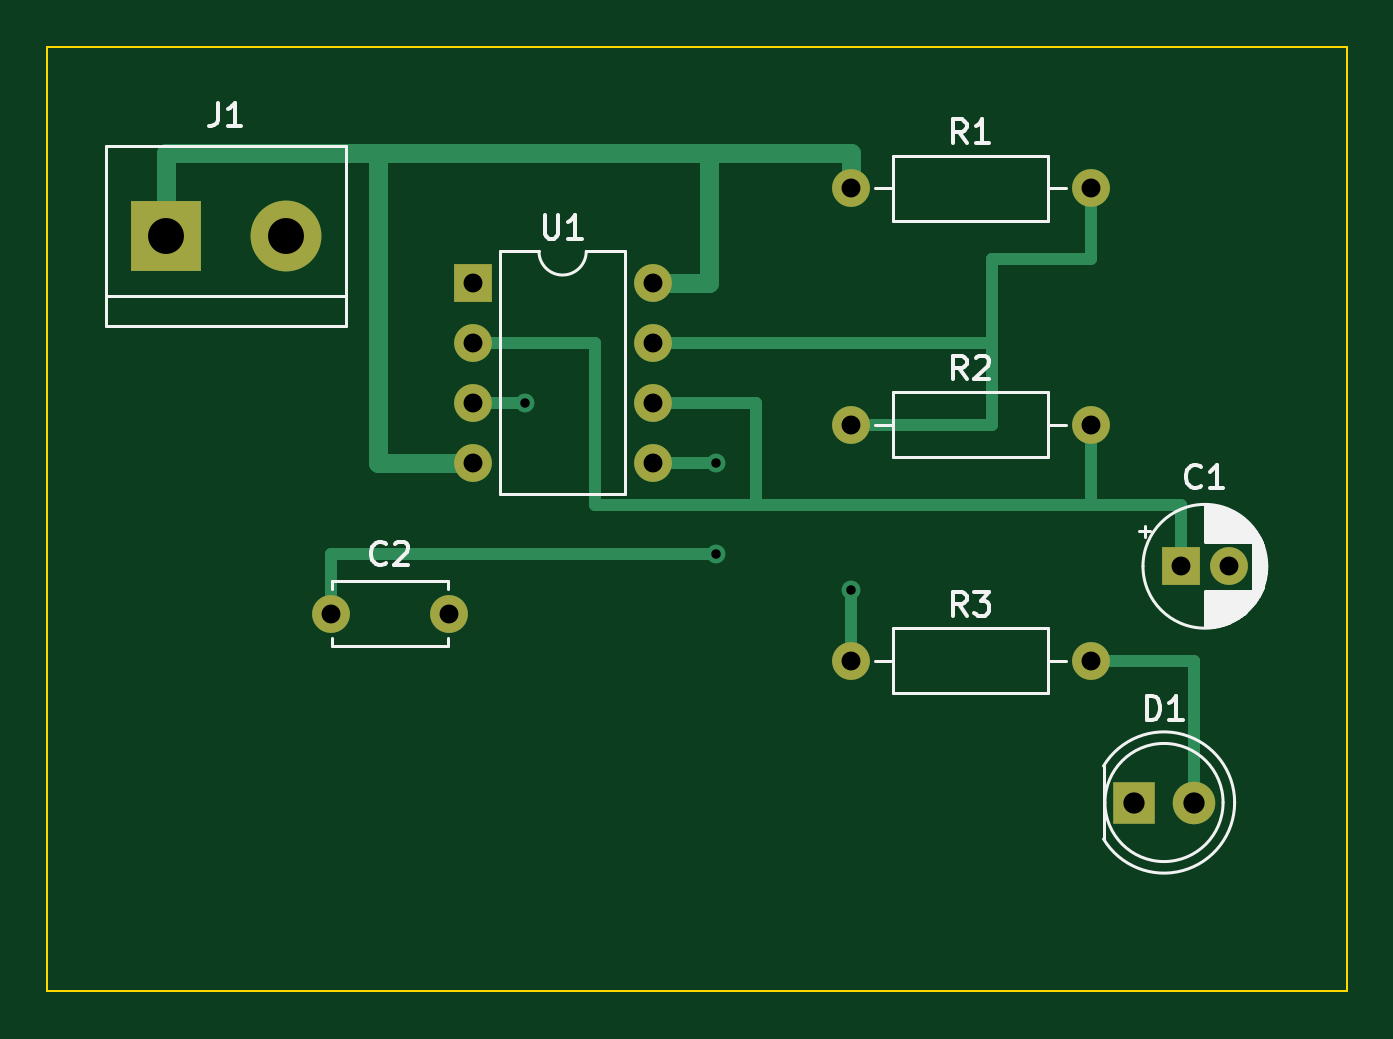
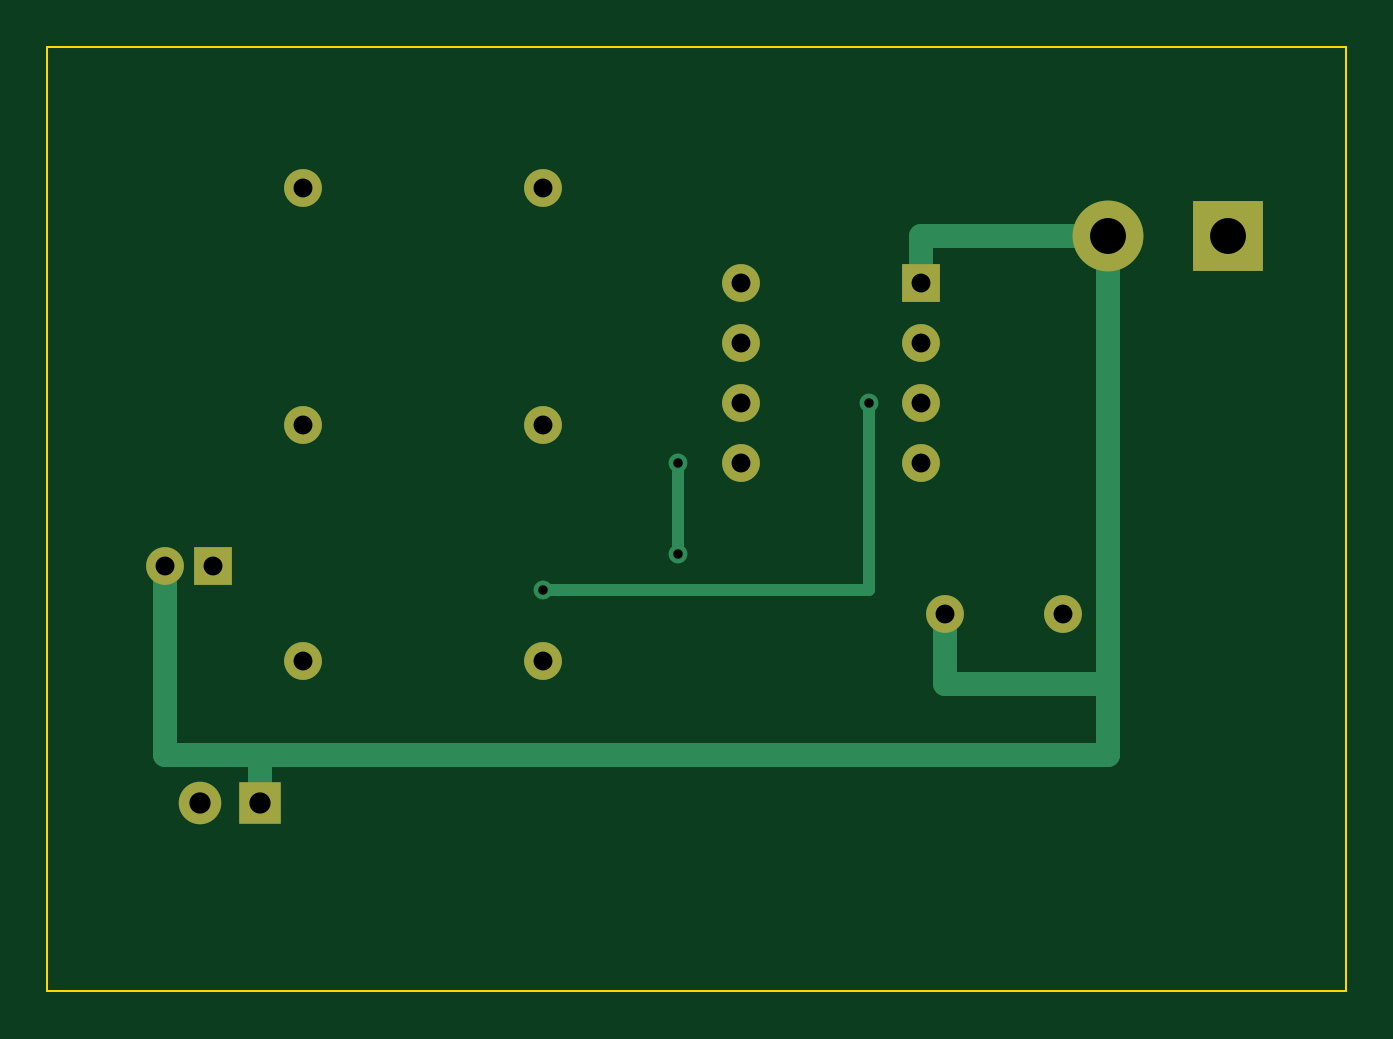
Circuit board: 10 layer files. Board 55.0 x 40.0 mm.
- bottom_copper: blinker-B_Cu.gbl (3050 bytes)
- bottom_mask: blinker-B_Mask.gbs (1397 bytes)
- paste: blinker-B_Paste.gbp (494 bytes)
- bottom_silk: blinker-B_Silkscreen.gbo (495 bytes)
- outline: blinker-Edge_Cuts.gm1 (599 bytes)
- top_copper: blinker-F_Cu.gtl (3895 bytes)
- top_mask: blinker-F_Mask.gts (1397 bytes)
- paste: blinker-F_Paste.gtp (494 bytes)
- top_silk: blinker-F_Silkscreen.gto (15479 bytes)
- drill: blinker.drl (869 bytes)

=== bottom_copper: blinker-B_Cu.gbl ===
%TF.GenerationSoftware,KiCad,Pcbnew,8.0.9-8.0.9-0~ubuntu24.04.1*%
%TF.CreationDate,2026-10-24T04:58:28+00:00*%
%TF.ProjectId,blinker,626c696e-6b65-4722-9e6b-696361645f70,rev?*%
%TF.SameCoordinates,Original*%
%TF.FileFunction,Copper,L2,Bot*%
%TF.FilePolarity,Positive*%
%FSLAX46Y46*%
G04 Gerber Fmt 4.6, Leading zero omitted, Abs format (unit mm)*
G04 Created by KiCad (PCBNEW 8.0.9-8.0.9-0~ubuntu24.04.1) date 2026-10-24 04:58:28*
%MOMM*%
%LPD*%
G01*
G04 APERTURE LIST*
%TA.AperFunction,ComponentPad*%
%ADD10R,1.600000X1.600000*%
%TD*%
%TA.AperFunction,ComponentPad*%
%ADD11O,1.600000X1.600000*%
%TD*%
%TA.AperFunction,ComponentPad*%
%ADD12C,1.600000*%
%TD*%
%TA.AperFunction,ComponentPad*%
%ADD13R,3.000000X3.000000*%
%TD*%
%TA.AperFunction,ComponentPad*%
%ADD14C,3.000000*%
%TD*%
%TA.AperFunction,ComponentPad*%
%ADD15R,1.800000X1.800000*%
%TD*%
%TA.AperFunction,ComponentPad*%
%ADD16C,1.800000*%
%TD*%
%TA.AperFunction,ViaPad*%
%ADD17C,0.800000*%
%TD*%
%TA.AperFunction,Conductor*%
%ADD18C,1.000000*%
%TD*%
%TA.AperFunction,Conductor*%
%ADD19C,0.500000*%
%TD*%
G04 APERTURE END LIST*
D10*
%TO.P,U1,1*%
%TO.N,GND*%
X18000000Y-10000000D03*
D11*
%TO.P,U1,2*%
%TO.N,TIMING*%
X18000000Y-12540000D03*
%TO.P,U1,3*%
%TO.N,OUT*%
X18000000Y-15080000D03*
%TO.P,U1,4*%
%TO.N,+9V*%
X18000000Y-17620000D03*
%TO.P,U1,5*%
%TO.N,CV*%
X25620000Y-17620000D03*
%TO.P,U1,6*%
%TO.N,TIMING*%
X25620000Y-15080000D03*
%TO.P,U1,7*%
%TO.N,DIS*%
X25620000Y-12540000D03*
%TO.P,U1,8*%
%TO.N,+9V*%
X25620000Y-10000000D03*
%TD*%
D12*
%TO.P,R3,1*%
%TO.N,OUT*%
X34000000Y-26000000D03*
D11*
%TO.P,R3,2*%
%TO.N,LED_A*%
X44160000Y-26000000D03*
%TD*%
D13*
%TO.P,J1,1*%
%TO.N,+9V*%
X5000000Y-8000000D03*
D14*
%TO.P,J1,2*%
%TO.N,GND*%
X10080000Y-8000000D03*
%TD*%
D12*
%TO.P,R1,1*%
%TO.N,+9V*%
X34000000Y-6000000D03*
D11*
%TO.P,R1,2*%
%TO.N,DIS*%
X44160000Y-6000000D03*
%TD*%
D12*
%TO.P,C2,1*%
%TO.N,CV*%
X12000000Y-24000000D03*
%TO.P,C2,2*%
%TO.N,GND*%
X17000000Y-24000000D03*
%TD*%
%TO.P,R2,1*%
%TO.N,DIS*%
X34000000Y-16000000D03*
D11*
%TO.P,R2,2*%
%TO.N,TIMING*%
X44160000Y-16000000D03*
%TD*%
D15*
%TO.P,D1,1*%
%TO.N,GND*%
X46000000Y-32000000D03*
D16*
%TO.P,D1,2*%
%TO.N,LED_A*%
X48540000Y-32000000D03*
%TD*%
D10*
%TO.P,C1,1*%
%TO.N,TIMING*%
X48000000Y-22000000D03*
D12*
%TO.P,C1,2*%
%TO.N,GND*%
X50000000Y-22000000D03*
%TD*%
D17*
%TO.N,CV*%
X28300000Y-21500000D03*
X28300000Y-17620000D03*
%TO.N,OUT*%
X34000000Y-23000000D03*
X20200000Y-15080000D03*
%TD*%
D18*
%TO.N,GND*%
X46000000Y-30000000D02*
X46000000Y-32000000D01*
X10080000Y-30000000D02*
X46000000Y-30000000D01*
X10080000Y-8000000D02*
X18000000Y-8000000D01*
X18000000Y-8000000D02*
X18000000Y-10000000D01*
X17000000Y-27000000D02*
X17000000Y-24000000D01*
X50000000Y-30000000D02*
X50000000Y-22000000D01*
X46000000Y-30000000D02*
X50000000Y-30000000D01*
X10080000Y-8000000D02*
X10080000Y-30000000D01*
X10080000Y-27000000D02*
X17000000Y-27000000D01*
D19*
%TO.N,CV*%
X28300000Y-17620000D02*
X28300000Y-21500000D01*
%TO.N,OUT*%
X20200000Y-15080000D02*
X20200000Y-23000000D01*
X20200000Y-23000000D02*
X34000000Y-23000000D01*
%TD*%
M02*

=== bottom_mask: blinker-B_Mask.gbs ===
%TF.GenerationSoftware,KiCad,Pcbnew,8.0.9-8.0.9-0~ubuntu24.04.1*%
%TF.CreationDate,2026-10-24T04:58:28+00:00*%
%TF.ProjectId,blinker,626c696e-6b65-4722-9e6b-696361645f70,rev?*%
%TF.SameCoordinates,Original*%
%TF.FileFunction,Soldermask,Bot*%
%TF.FilePolarity,Negative*%
%FSLAX46Y46*%
G04 Gerber Fmt 4.6, Leading zero omitted, Abs format (unit mm)*
G04 Created by KiCad (PCBNEW 8.0.9-8.0.9-0~ubuntu24.04.1) date 2026-10-24 04:58:28*
%MOMM*%
%LPD*%
G01*
G04 APERTURE LIST*
%ADD10R,1.600000X1.600000*%
%ADD11O,1.600000X1.600000*%
%ADD12C,1.600000*%
%ADD13R,3.000000X3.000000*%
%ADD14C,3.000000*%
%ADD15R,1.800000X1.800000*%
%ADD16C,1.800000*%
G04 APERTURE END LIST*
D10*
%TO.C,U1*%
X18000000Y-10000000D03*
D11*
X18000000Y-12540000D03*
X18000000Y-15080000D03*
X18000000Y-17620000D03*
X25620000Y-17620000D03*
X25620000Y-15080000D03*
X25620000Y-12540000D03*
X25620000Y-10000000D03*
%TD*%
D12*
%TO.C,R3*%
X34000000Y-26000000D03*
D11*
X44160000Y-26000000D03*
%TD*%
D13*
%TO.C,J1*%
X5000000Y-8000000D03*
D14*
X10080000Y-8000000D03*
%TD*%
D12*
%TO.C,R1*%
X34000000Y-6000000D03*
D11*
X44160000Y-6000000D03*
%TD*%
D12*
%TO.C,C2*%
X12000000Y-24000000D03*
X17000000Y-24000000D03*
%TD*%
%TO.C,R2*%
X34000000Y-16000000D03*
D11*
X44160000Y-16000000D03*
%TD*%
D15*
%TO.C,D1*%
X46000000Y-32000000D03*
D16*
X48540000Y-32000000D03*
%TD*%
D10*
%TO.C,C1*%
X48000000Y-22000000D03*
D12*
X50000000Y-22000000D03*
%TD*%
M02*

=== paste: blinker-B_Paste.gbp ===
%TF.GenerationSoftware,KiCad,Pcbnew,8.0.9-8.0.9-0~ubuntu24.04.1*%
%TF.CreationDate,2026-10-24T04:58:28+00:00*%
%TF.ProjectId,blinker,626c696e-6b65-4722-9e6b-696361645f70,rev?*%
%TF.SameCoordinates,Original*%
%TF.FileFunction,Paste,Bot*%
%TF.FilePolarity,Positive*%
%FSLAX46Y46*%
G04 Gerber Fmt 4.6, Leading zero omitted, Abs format (unit mm)*
G04 Created by KiCad (PCBNEW 8.0.9-8.0.9-0~ubuntu24.04.1) date 2026-10-24 04:58:28*
%MOMM*%
%LPD*%
G01*
G04 APERTURE LIST*
G04 APERTURE END LIST*
M02*

=== bottom_silk: blinker-B_Silkscreen.gbo ===
%TF.GenerationSoftware,KiCad,Pcbnew,8.0.9-8.0.9-0~ubuntu24.04.1*%
%TF.CreationDate,2026-10-24T04:58:28+00:00*%
%TF.ProjectId,blinker,626c696e-6b65-4722-9e6b-696361645f70,rev?*%
%TF.SameCoordinates,Original*%
%TF.FileFunction,Legend,Bot*%
%TF.FilePolarity,Positive*%
%FSLAX46Y46*%
G04 Gerber Fmt 4.6, Leading zero omitted, Abs format (unit mm)*
G04 Created by KiCad (PCBNEW 8.0.9-8.0.9-0~ubuntu24.04.1) date 2026-10-24 04:58:28*
%MOMM*%
%LPD*%
G01*
G04 APERTURE LIST*
G04 APERTURE END LIST*
M02*

=== outline: blinker-Edge_Cuts.gm1 ===
%TF.GenerationSoftware,KiCad,Pcbnew,8.0.9-8.0.9-0~ubuntu24.04.1*%
%TF.CreationDate,2026-10-24T04:58:28+00:00*%
%TF.ProjectId,blinker,626c696e-6b65-4722-9e6b-696361645f70,rev?*%
%TF.SameCoordinates,Original*%
%TF.FileFunction,Profile,NP*%
%FSLAX46Y46*%
G04 Gerber Fmt 4.6, Leading zero omitted, Abs format (unit mm)*
G04 Created by KiCad (PCBNEW 8.0.9-8.0.9-0~ubuntu24.04.1) date 2026-10-24 04:58:28*
%MOMM*%
%LPD*%
G01*
G04 APERTURE LIST*
%TA.AperFunction,Profile*%
%ADD10C,0.100000*%
%TD*%
G04 APERTURE END LIST*
D10*
X0Y0D02*
X55000000Y0D01*
X55000000Y-40000000D01*
X0Y-40000000D01*
X0Y0D01*
M02*

=== top_copper: blinker-F_Cu.gtl ===
%TF.GenerationSoftware,KiCad,Pcbnew,8.0.9-8.0.9-0~ubuntu24.04.1*%
%TF.CreationDate,2026-10-24T04:58:28+00:00*%
%TF.ProjectId,blinker,626c696e-6b65-4722-9e6b-696361645f70,rev?*%
%TF.SameCoordinates,Original*%
%TF.FileFunction,Copper,L1,Top*%
%TF.FilePolarity,Positive*%
%FSLAX46Y46*%
G04 Gerber Fmt 4.6, Leading zero omitted, Abs format (unit mm)*
G04 Created by KiCad (PCBNEW 8.0.9-8.0.9-0~ubuntu24.04.1) date 2026-10-24 04:58:28*
%MOMM*%
%LPD*%
G01*
G04 APERTURE LIST*
%TA.AperFunction,ComponentPad*%
%ADD10R,1.600000X1.600000*%
%TD*%
%TA.AperFunction,ComponentPad*%
%ADD11O,1.600000X1.600000*%
%TD*%
%TA.AperFunction,ComponentPad*%
%ADD12C,1.600000*%
%TD*%
%TA.AperFunction,ComponentPad*%
%ADD13R,3.000000X3.000000*%
%TD*%
%TA.AperFunction,ComponentPad*%
%ADD14C,3.000000*%
%TD*%
%TA.AperFunction,ComponentPad*%
%ADD15R,1.800000X1.800000*%
%TD*%
%TA.AperFunction,ComponentPad*%
%ADD16C,1.800000*%
%TD*%
%TA.AperFunction,ViaPad*%
%ADD17C,0.800000*%
%TD*%
%TA.AperFunction,Conductor*%
%ADD18C,0.800000*%
%TD*%
%TA.AperFunction,Conductor*%
%ADD19C,0.500000*%
%TD*%
G04 APERTURE END LIST*
D10*
%TO.P,U1,1*%
%TO.N,GND*%
X18000000Y-10000000D03*
D11*
%TO.P,U1,2*%
%TO.N,TIMING*%
X18000000Y-12540000D03*
%TO.P,U1,3*%
%TO.N,OUT*%
X18000000Y-15080000D03*
%TO.P,U1,4*%
%TO.N,+9V*%
X18000000Y-17620000D03*
%TO.P,U1,5*%
%TO.N,CV*%
X25620000Y-17620000D03*
%TO.P,U1,6*%
%TO.N,TIMING*%
X25620000Y-15080000D03*
%TO.P,U1,7*%
%TO.N,DIS*%
X25620000Y-12540000D03*
%TO.P,U1,8*%
%TO.N,+9V*%
X25620000Y-10000000D03*
%TD*%
D12*
%TO.P,R3,1*%
%TO.N,OUT*%
X34000000Y-26000000D03*
D11*
%TO.P,R3,2*%
%TO.N,LED_A*%
X44160000Y-26000000D03*
%TD*%
D13*
%TO.P,J1,1*%
%TO.N,+9V*%
X5000000Y-8000000D03*
D14*
%TO.P,J1,2*%
%TO.N,GND*%
X10080000Y-8000000D03*
%TD*%
D12*
%TO.P,R1,1*%
%TO.N,+9V*%
X34000000Y-6000000D03*
D11*
%TO.P,R1,2*%
%TO.N,DIS*%
X44160000Y-6000000D03*
%TD*%
D12*
%TO.P,C2,1*%
%TO.N,CV*%
X12000000Y-24000000D03*
%TO.P,C2,2*%
%TO.N,GND*%
X17000000Y-24000000D03*
%TD*%
%TO.P,R2,1*%
%TO.N,DIS*%
X34000000Y-16000000D03*
D11*
%TO.P,R2,2*%
%TO.N,TIMING*%
X44160000Y-16000000D03*
%TD*%
D15*
%TO.P,D1,1*%
%TO.N,GND*%
X46000000Y-32000000D03*
D16*
%TO.P,D1,2*%
%TO.N,LED_A*%
X48540000Y-32000000D03*
%TD*%
D10*
%TO.P,C1,1*%
%TO.N,TIMING*%
X48000000Y-22000000D03*
D12*
%TO.P,C1,2*%
%TO.N,GND*%
X50000000Y-22000000D03*
%TD*%
D17*
%TO.N,CV*%
X28300000Y-21500000D03*
X28300000Y-17620000D03*
%TO.N,OUT*%
X34000000Y-23000000D03*
X20200000Y-15080000D03*
%TD*%
D18*
%TO.N,+9V*%
X5000000Y-4500000D02*
X34000000Y-4500000D01*
X28000000Y-10000000D02*
X25620000Y-10000000D01*
X5000000Y-8000000D02*
X5000000Y-4500000D01*
X28000000Y-4500000D02*
X28000000Y-10000000D01*
X14000000Y-17620000D02*
X18000000Y-17620000D01*
X34000000Y-4500000D02*
X34000000Y-6000000D01*
X14000000Y-4500000D02*
X14000000Y-17620000D01*
D19*
%TO.N,TIMING*%
X44160000Y-19400000D02*
X44160000Y-16000000D01*
X30000000Y-15080000D02*
X30000000Y-19400000D01*
X48000000Y-19400000D02*
X48000000Y-22000000D01*
X25620000Y-15080000D02*
X30000000Y-15080000D01*
X23200000Y-19400000D02*
X30000000Y-19400000D01*
X44160000Y-19400000D02*
X48000000Y-19400000D01*
X18000000Y-12540000D02*
X23200000Y-12540000D01*
X23200000Y-12540000D02*
X23200000Y-19400000D01*
X30000000Y-19400000D02*
X44160000Y-19400000D01*
%TO.N,DIS*%
X40000000Y-12540000D02*
X40000000Y-16000000D01*
X40000000Y-12540000D02*
X40000000Y-9000000D01*
X44160000Y-9000000D02*
X44160000Y-6000000D01*
X40000000Y-16000000D02*
X34000000Y-16000000D01*
X40000000Y-9000000D02*
X44160000Y-9000000D01*
X25620000Y-12540000D02*
X40000000Y-12540000D01*
%TO.N,CV*%
X28300000Y-21500000D02*
X12000000Y-21500000D01*
X25620000Y-17620000D02*
X28300000Y-17620000D01*
X12000000Y-21500000D02*
X12000000Y-24000000D01*
%TO.N,OUT*%
X34000000Y-23000000D02*
X34000000Y-26000000D01*
X18000000Y-15080000D02*
X20200000Y-15080000D01*
%TO.N,LED_A*%
X48540000Y-26000000D02*
X48540000Y-32000000D01*
X44160000Y-26000000D02*
X48540000Y-26000000D01*
%TD*%
M02*

=== top_mask: blinker-F_Mask.gts ===
%TF.GenerationSoftware,KiCad,Pcbnew,8.0.9-8.0.9-0~ubuntu24.04.1*%
%TF.CreationDate,2026-10-24T04:58:28+00:00*%
%TF.ProjectId,blinker,626c696e-6b65-4722-9e6b-696361645f70,rev?*%
%TF.SameCoordinates,Original*%
%TF.FileFunction,Soldermask,Top*%
%TF.FilePolarity,Negative*%
%FSLAX46Y46*%
G04 Gerber Fmt 4.6, Leading zero omitted, Abs format (unit mm)*
G04 Created by KiCad (PCBNEW 8.0.9-8.0.9-0~ubuntu24.04.1) date 2026-10-24 04:58:28*
%MOMM*%
%LPD*%
G01*
G04 APERTURE LIST*
%ADD10R,1.600000X1.600000*%
%ADD11O,1.600000X1.600000*%
%ADD12C,1.600000*%
%ADD13R,3.000000X3.000000*%
%ADD14C,3.000000*%
%ADD15R,1.800000X1.800000*%
%ADD16C,1.800000*%
G04 APERTURE END LIST*
D10*
%TO.C,U1*%
X18000000Y-10000000D03*
D11*
X18000000Y-12540000D03*
X18000000Y-15080000D03*
X18000000Y-17620000D03*
X25620000Y-17620000D03*
X25620000Y-15080000D03*
X25620000Y-12540000D03*
X25620000Y-10000000D03*
%TD*%
D12*
%TO.C,R3*%
X34000000Y-26000000D03*
D11*
X44160000Y-26000000D03*
%TD*%
D13*
%TO.C,J1*%
X5000000Y-8000000D03*
D14*
X10080000Y-8000000D03*
%TD*%
D12*
%TO.C,R1*%
X34000000Y-6000000D03*
D11*
X44160000Y-6000000D03*
%TD*%
D12*
%TO.C,C2*%
X12000000Y-24000000D03*
X17000000Y-24000000D03*
%TD*%
%TO.C,R2*%
X34000000Y-16000000D03*
D11*
X44160000Y-16000000D03*
%TD*%
D15*
%TO.C,D1*%
X46000000Y-32000000D03*
D16*
X48540000Y-32000000D03*
%TD*%
D10*
%TO.C,C1*%
X48000000Y-22000000D03*
D12*
X50000000Y-22000000D03*
%TD*%
M02*

=== paste: blinker-F_Paste.gtp ===
%TF.GenerationSoftware,KiCad,Pcbnew,8.0.9-8.0.9-0~ubuntu24.04.1*%
%TF.CreationDate,2026-10-24T04:58:28+00:00*%
%TF.ProjectId,blinker,626c696e-6b65-4722-9e6b-696361645f70,rev?*%
%TF.SameCoordinates,Original*%
%TF.FileFunction,Paste,Top*%
%TF.FilePolarity,Positive*%
%FSLAX46Y46*%
G04 Gerber Fmt 4.6, Leading zero omitted, Abs format (unit mm)*
G04 Created by KiCad (PCBNEW 8.0.9-8.0.9-0~ubuntu24.04.1) date 2026-10-24 04:58:28*
%MOMM*%
%LPD*%
G01*
G04 APERTURE LIST*
G04 APERTURE END LIST*
M02*

=== top_silk: blinker-F_Silkscreen.gto (15479 bytes, source omitted) ===
=== drill: blinker.drl ===
M48
; DRILL file {KiCad 8.0.9-8.0.9-0~ubuntu24.04.1} date 2026-10-24T04:58:28+0000
; FORMAT={-:-/ absolute / metric / decimal}
; #@! TF.CreationDate,2026-10-24T04:58:28+00:00
; #@! TF.GenerationSoftware,Kicad,Pcbnew,8.0.9-8.0.9-0~ubuntu24.04.1
; #@! TF.FileFunction,MixedPlating,1,2
FMAT,2
METRIC
; #@! TA.AperFunction,Plated,PTH,ViaDrill
T1C0.400
; #@! TA.AperFunction,Plated,PTH,ComponentDrill
T2C0.800
; #@! TA.AperFunction,Plated,PTH,ComponentDrill
T3C0.900
; #@! TA.AperFunction,Plated,PTH,ComponentDrill
T4C1.520
%
G90
G05
T1
X20.2Y-15.08
X28.3Y-17.62
X28.3Y-21.5
X34.0Y-23.0
T2
X12.0Y-24.0
X17.0Y-24.0
X18.0Y-10.0
X18.0Y-12.54
X18.0Y-15.08
X18.0Y-17.62
X25.62Y-10.0
X25.62Y-12.54
X25.62Y-15.08
X25.62Y-17.62
X34.0Y-6.0
X34.0Y-16.0
X34.0Y-26.0
X44.16Y-6.0
X44.16Y-16.0
X44.16Y-26.0
X48.0Y-22.0
X50.0Y-22.0
T3
X46.0Y-32.0
X48.54Y-32.0
T4
X5.0Y-8.0
X10.08Y-8.0
M30
